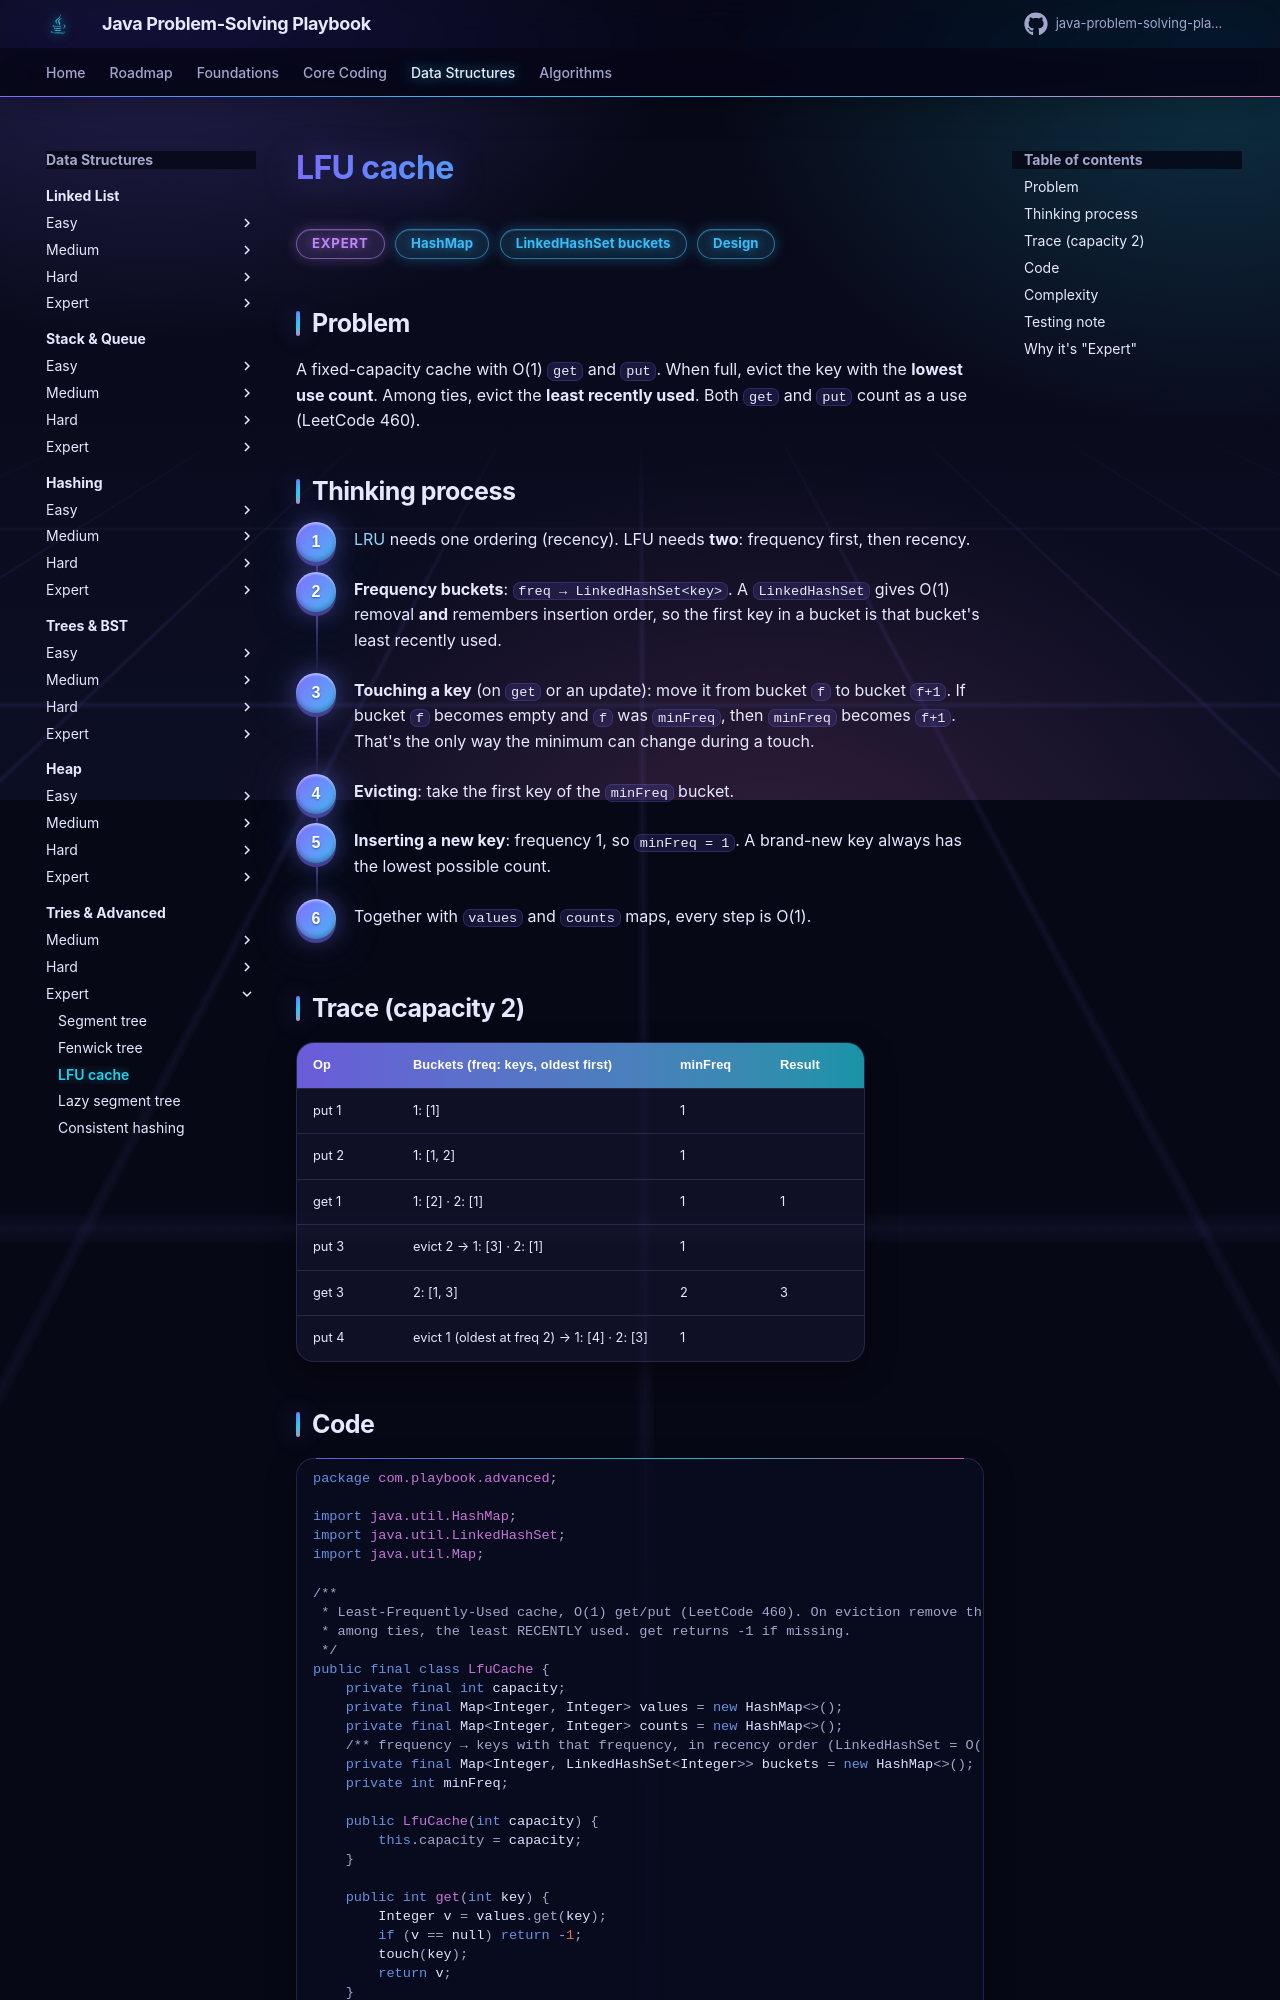

repository: khiruashish/java-problem-solving-playbook · page: 16-tries-advanced/lfu-cache/index.html · generator: mkdocs

# LFU cache

<span class="badge expert">Expert</span> <span class="badge tag">HashMap</span> <span class="badge tag">LinkedHashSet buckets</span> <span class="badge tag">Design</span>

## Problem
A fixed-capacity cache with O(1) `get` and `put`. When full, evict the key with the **lowest use count**. Among ties, evict the
**least recently used**. Both `get` and `put` count as a use (LeetCode 460).

## Thinking process
<div class="steps" markdown>

1. [LRU](../06-linked-list/lru-cache.md) needs one ordering (recency). LFU needs **two**: frequency first, then recency.
2. **Frequency buckets**: `freq → LinkedHashSet<key>`. A `LinkedHashSet` gives O(1) removal **and** remembers insertion order, so
   the first key in a bucket is that bucket's least recently used.
3. **Touching a key** (on `get` or an update): move it from bucket `f` to bucket `f+1`. If bucket `f` becomes empty and `f` was
   `minFreq`, then `minFreq` becomes `f+1`. That's the only way the minimum can change during a touch.
4. **Evicting**: take the first key of the `minFreq` bucket.
5. **Inserting a new key**: frequency 1, so `minFreq = 1`. A brand-new key always has the lowest possible count.
6. Together with `values` and `counts` maps, every step is O(1).

</div>
